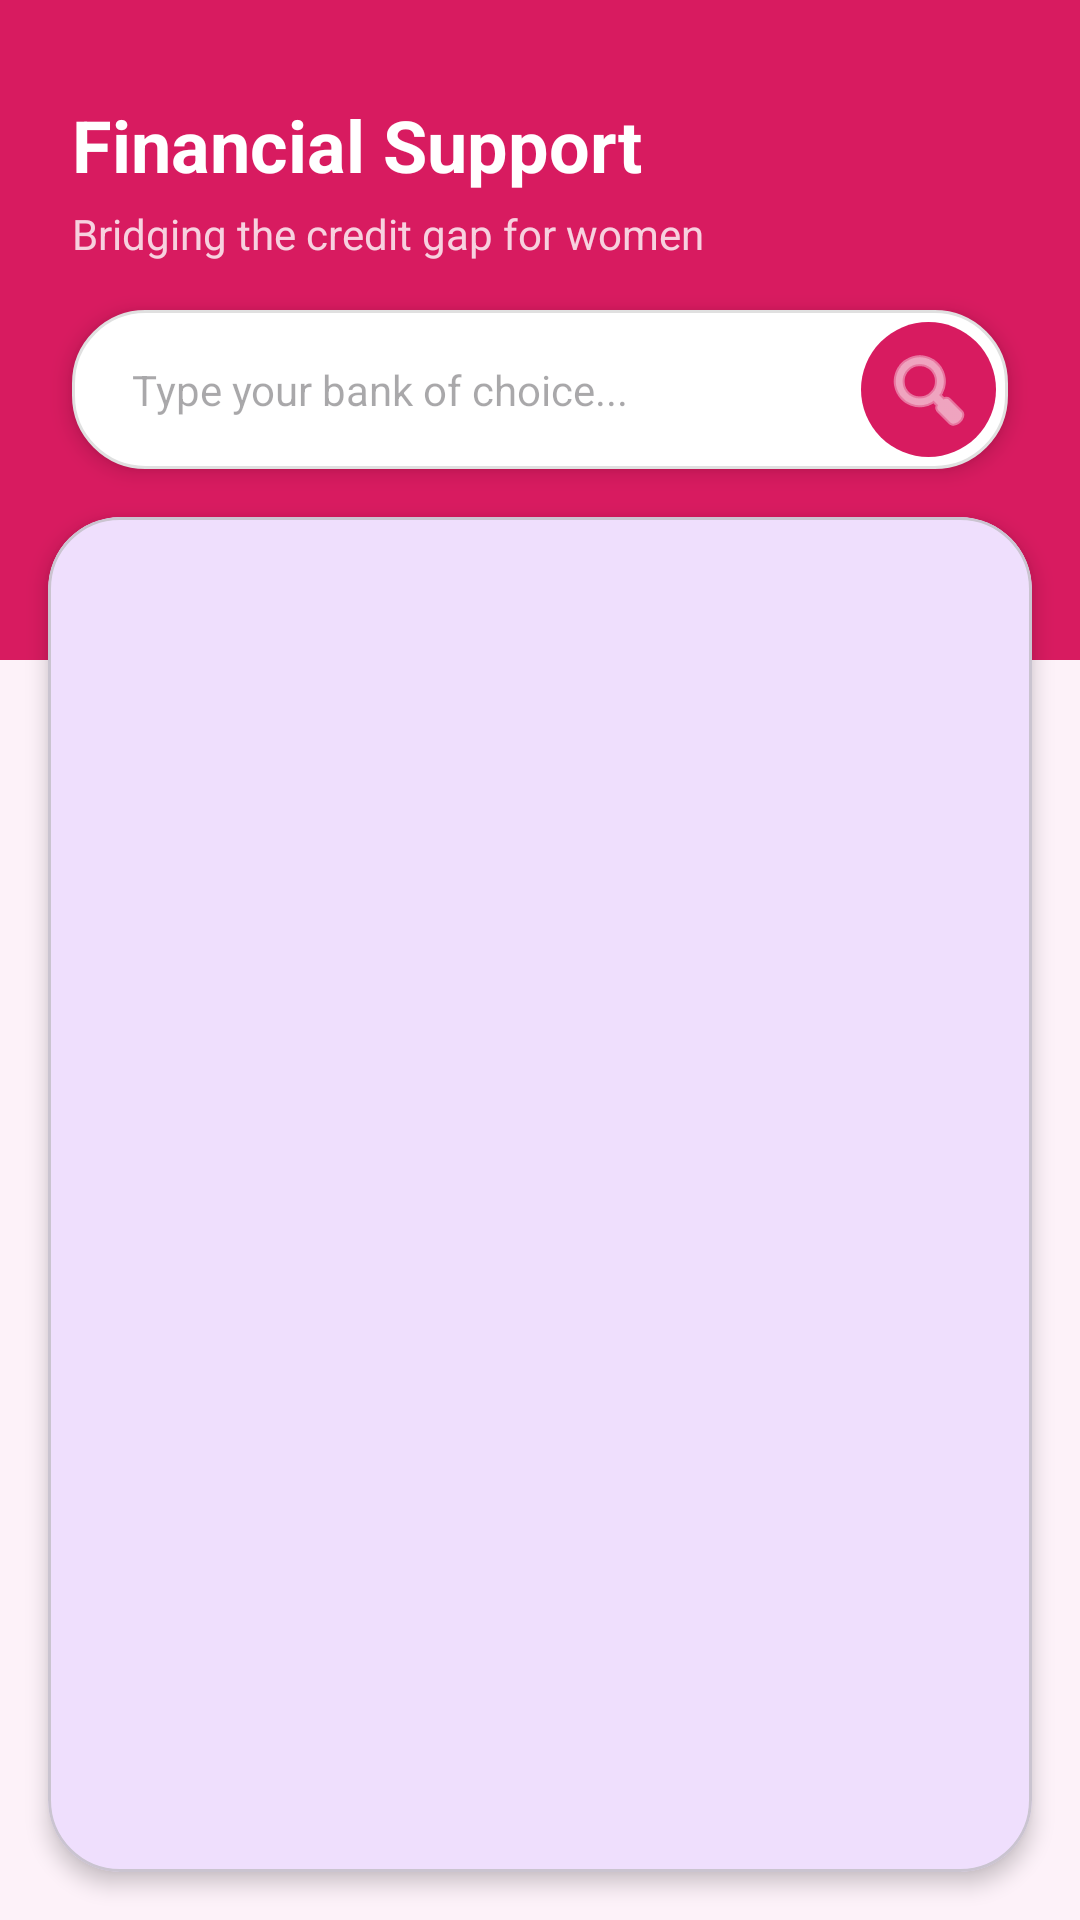

The Android layout XML behind this screen, and the referenced resources:
<!-- AndroidManifest.xml: application theme Theme.SheLoans -->
<!-- res/layout/activity_loans.xml -->
<?xml version="1.0" encoding="utf-8"?>
<androidx.constraintlayout.widget.ConstraintLayout xmlns:android="http://schemas.android.com/apk/res/android"
    xmlns:app="http://schemas.android.com/apk/res-auto"
    xmlns:tools="http://schemas.android.com/tools"
    android:layout_width="match_parent"
    android:layout_height="match_parent"
    android:background="#FDF2F9">

    
    <View
        android:id="@+id/headerDecorator"
        android:layout_width="match_parent"
        android:layout_height="220dp"
        android:background="#D81B60"
        app:layout_constraintTop_toTopOf="parent" />

    <TextView
        android:id="@+id/loansTitle"
        android:layout_width="wrap_content"
        android:layout_height="wrap_content"
        android:layout_marginStart="24dp"
        android:layout_marginTop="32dp"
        android:text="Financial Support"
        android:textColor="@color/white"
        android:textSize="24sp"
        android:textStyle="bold"
        app:layout_constraintStart_toStartOf="parent"
        app:layout_constraintTop_toTopOf="parent" />

    <TextView
        android:id="@+id/loansSubtitle"
        android:layout_width="0dp"
        android:layout_height="wrap_content"
        android:layout_marginTop="4dp"
        android:layout_marginEnd="48dp"
        android:text="Bridging the credit gap for women"
        android:textColor="#CCFFFFFF"
        android:textSize="14sp"
        app:layout_constraintEnd_toEndOf="parent"
        app:layout_constraintStart_toStartOf="@id/loansTitle"
        app:layout_constraintTop_toBottomOf="@id/loansTitle" />

    
    <LinearLayout
        android:id="@+id/searchSection"
        android:layout_width="match_parent"
        android:layout_height="wrap_content"
        android:layout_marginHorizontal="24dp"
        android:layout_marginTop="16dp"
        android:background="@drawable/search_bg"
        android:elevation="4dp"
        android:orientation="horizontal"
        android:padding="4dp"
        app:layout_constraintTop_toBottomOf="@id/loansSubtitle">

        <EditText
            android:id="@+id/etOtherBank"
            android:layout_width="0dp"
            android:layout_height="45dp"
            android:layout_weight="1"
            android:background="@android:color/transparent"
            android:hint="Type your bank of choice..."
            android:paddingHorizontal="16dp"
            android:textSize="14sp" />

        <ImageButton
            android:id="@+id/btnSearchBank"
            android:layout_width="45dp"
            android:layout_height="45dp"
            android:background="@drawable/circular_btn_bg"
            android:src="@android:drawable/ic_menu_search"
            android:contentDescription="Search Bank"
            android:tint="@color/white"
            app:tint="@color/white" />
    </LinearLayout>

    
    <com.google.android.material.card.MaterialCardView
        android:id="@+id/listCard"
        android:layout_width="match_parent"
        android:layout_height="0dp"
        android:layout_marginHorizontal="16dp"
        android:layout_marginTop="16dp"
        android:layout_marginBottom="16dp"
        app:cardCornerRadius="24dp"
        app:cardElevation="4dp"
        app:layout_constraintBottom_toBottomOf="parent"
        app:layout_constraintTop_toBottomOf="@id/searchSection">

        <ListView
            android:id="@+id/loanList"
            android:layout_width="match_parent"
            android:layout_height="match_parent"
            android:divider="@android:color/transparent"
            android:dividerHeight="0dp"
            android:padding="12dp"
            android:clipToPadding="false"
            tools:listitem="@layout/item_loan_provider" />

    </com.google.android.material.card.MaterialCardView>

</androidx.constraintlayout.widget.ConstraintLayout>
<!-- res/layout/item_loan_provider.xml (included above) -->
<?xml version="1.0" encoding="utf-8"?>
<com.google.android.material.card.MaterialCardView xmlns:android="http://schemas.android.com/apk/res/android"
    xmlns:app="http://schemas.android.com/apk/res-auto"
    android:layout_width="match_parent"
    android:layout_height="wrap_content"
    android:layout_marginBottom="12dp"
    app:cardCornerRadius="16dp"
    app:cardElevation="2dp"
    app:strokeColor="#EEEEEE"
    app:strokeWidth="1dp">

    <androidx.constraintlayout.widget.ConstraintLayout
        android:layout_width="match_parent"
        android:layout_height="wrap_content"
        android:padding="20dp">

        <TextView
            android:id="@+id/tvBankName"
            android:layout_width="0dp"
            android:layout_height="wrap_content"
            android:text="Equity Bank"
            android:textColor="@color/text_primary"
            android:textSize="18sp"
            android:textStyle="bold"
            app:layout_constraintEnd_toStartOf="@+id/btnApply"
            app:layout_constraintStart_toStartOf="parent"
            app:layout_constraintTop_toTopOf="parent" />

        <TextView
            android:id="@+id/tvLoanDetails"
            android:layout_width="wrap_content"
            android:layout_height="wrap_content"
            android:layout_marginTop="4dp"
            android:text="Up to KES 150,000 • 12% Interest"
            android:textColor="@color/text_secondary"
            android:textSize="14sp"
            app:layout_constraintStart_toStartOf="parent"
            app:layout_constraintTop_toBottomOf="@id/tvBankName" />

        <TextView
            android:id="@+id/tvDescription"
            android:layout_width="0dp"
            android:layout_height="wrap_content"
            android:layout_marginTop="8dp"
            android:text="Specialized credit for women entrepreneurs with flexible repayment."
            android:textColor="@color/text_secondary"
            android:textSize="12sp"
            app:layout_constraintEnd_toEndOf="parent"
            app:layout_constraintStart_toStartOf="parent"
            app:layout_constraintTop_toBottomOf="@id/tvLoanDetails" />

        <Button
            android:id="@+id/btnApply"
            style="@style/Widget.MaterialComponents.Button.TextButton"
            android:layout_width="wrap_content"
            android:layout_height="wrap_content"
            android:text="View Website"
            android:textAllCaps="false"
            android:textColor="@color/brand_primary"
            app:layout_constraintBottom_toBottomOf="@+id/tvLoanDetails"
            app:layout_constraintEnd_toEndOf="parent"
            app:layout_constraintTop_toTopOf="@+id/tvBankName" />

    </androidx.constraintlayout.widget.ConstraintLayout>
</com.google.android.material.card.MaterialCardView>
<!-- resources referenced by this layout -->
<resources>
  <color name="brand_primary">#6200EE</color>
  <color name="text_primary">#1A1C1E</color>
  <color name="text_secondary">#6C727A</color>
  <color name="white">#FFFFFFFF</color>
  <!-- drawable circular_btn_bg (drawable) -->
  <?xml version="1.0" encoding="utf-8"?>
  <ripple xmlns:android="http://schemas.android.com/apk/res/android"
      android:color="#40FFFFFF">
      <item>
          <shape android:shape="oval">
              <solid android:color="#D81B60" />
          </shape>
      </item>
  </ripple>
  <!-- drawable search_bg (drawable) -->
  <?xml version="1.0" encoding="utf-8"?>
  <shape xmlns:android="http://schemas.android.com/apk/res/android">
      <solid android:color="@android:color/white" />
      <corners android:radius="24dp" />
      <stroke android:width="1dp" android:color="#E0E0E0" />
  </shape>
  <style name="Theme.SheLoans" parent="Base.Theme.SheLoans" />
  <style name="Base.Theme.SheLoans" parent="Theme.Material3.Light.NoActionBar">
          <item name="colorPrimary">@color/brand_primary</item>
          <item name="colorSecondary">@color/brand_secondary</item>
          <item name="android:windowBackground">@color/brand_background</item>
          <item name="android:statusBarColor">@color/brand_primary</item>
          <item name="android:windowLightStatusBar">true</item>
      </style>
  <color name="brand_secondary">#03DAC6</color>
  <color name="brand_background">#F5F7FA</color>
</resources>
